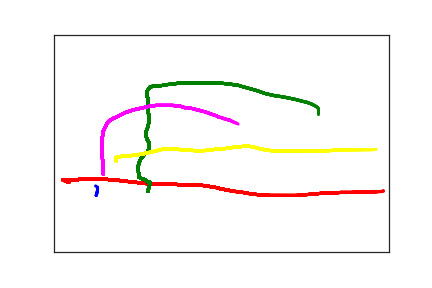

Data behind this chart, as committed beside it:
6.300000000000000000e+01, 3.700000000000000000e+02, 0.000000000000000000e+00, 1.000000000000000000e+00
6.500000000000000000e+01, 3.590000000000000000e+02, 3.300000000000000000e+01, 1.000000000000000000e+00
6.500000000000000000e+01, 3.550000000000000000e+02, 5.000000000000000000e+01, 1.000000000000000000e+00
6.500000000000000000e+01, 3.510000000000000000e+02, 6.700000000000000000e+01, 1.000000000000000000e+00
6.200000000000000000e+01, 3.480000000000000000e+02, 8.400000000000000000e+01, 1.000000000000000000e+00
5.700000000000000000e+01, 3.450000000000000000e+02, 1.050000000000000000e+02, 1.000000000000000000e+00
2.200000000000000000e+01, 3.400000000000000000e+02, 1.840000000000000000e+02, 2.000000000000000000e+00
1.300000000000000000e+01, 3.340000000000000000e+02, 4.850000000000000000e+02, 2.000000000000000000e+00
1.400000000000000000e+01, 3.340000000000000000e+02, 5.030000000000000000e+02, 2.000000000000000000e+00
1.600000000000000000e+01, 3.340000000000000000e+02, 5.190000000000000000e+02, 2.000000000000000000e+00
1.800000000000000000e+01, 3.340000000000000000e+02, 5.370000000000000000e+02, 2.000000000000000000e+00
1.900000000000000000e+01, 3.340000000000000000e+02, 5.590000000000000000e+02, 2.000000000000000000e+00
2.100000000000000000e+01, 3.340000000000000000e+02, 5.710000000000000000e+02, 2.000000000000000000e+00
2.300000000000000000e+01, 3.340000000000000000e+02, 5.840000000000000000e+02, 2.000000000000000000e+00
2.500000000000000000e+01, 3.340000000000000000e+02, 6.070000000000000000e+02, 2.000000000000000000e+00
2.800000000000000000e+01, 3.340000000000000000e+02, 6.240000000000000000e+02, 2.000000000000000000e+00
3.000000000000000000e+01, 3.340000000000000000e+02, 6.420000000000000000e+02, 2.000000000000000000e+00
3.400000000000000000e+01, 3.340000000000000000e+02, 6.540000000000000000e+02, 2.000000000000000000e+00
3.800000000000000000e+01, 3.330000000000000000e+02, 6.690000000000000000e+02, 2.000000000000000000e+00
4.200000000000000000e+01, 3.330000000000000000e+02, 6.860000000000000000e+02, 2.000000000000000000e+00
4.700000000000000000e+01, 3.330000000000000000e+02, 7.020000000000000000e+02, 2.000000000000000000e+00
5.200000000000000000e+01, 3.330000000000000000e+02, 7.200000000000000000e+02, 2.000000000000000000e+00
5.600000000000000000e+01, 3.330000000000000000e+02, 7.350000000000000000e+02, 2.000000000000000000e+00
6.100000000000000000e+01, 3.330000000000000000e+02, 7.510000000000000000e+02, 2.000000000000000000e+00
6.700000000000000000e+01, 3.330000000000000000e+02, 7.710000000000000000e+02, 2.000000000000000000e+00
7.300000000000000000e+01, 3.330000000000000000e+02, 7.890000000000000000e+02, 2.000000000000000000e+00
7.900000000000000000e+01, 3.330000000000000000e+02, 8.100000000000000000e+02, 2.000000000000000000e+00
8.400000000000000000e+01, 3.340000000000000000e+02, 8.290000000000000000e+02, 2.000000000000000000e+00
8.900000000000000000e+01, 3.350000000000000000e+02, 8.470000000000000000e+02, 2.000000000000000000e+00
9.500000000000000000e+01, 3.350000000000000000e+02, 8.640000000000000000e+02, 2.000000000000000000e+00
1.000000000000000000e+02, 3.360000000000000000e+02, 8.790000000000000000e+02, 2.000000000000000000e+00
1.050000000000000000e+02, 3.370000000000000000e+02, 8.840000000000000000e+02, 2.000000000000000000e+00
1.110000000000000000e+02, 3.380000000000000000e+02, 9.010000000000000000e+02, 2.000000000000000000e+00
1.160000000000000000e+02, 3.390000000000000000e+02, 9.200000000000000000e+02, 2.000000000000000000e+00
1.230000000000000000e+02, 3.400000000000000000e+02, 9.370000000000000000e+02, 2.000000000000000000e+00
1.290000000000000000e+02, 3.410000000000000000e+02, 9.510000000000000000e+02, 2.000000000000000000e+00
1.340000000000000000e+02, 3.420000000000000000e+02, 9.770000000000000000e+02, 2.000000000000000000e+00
1.400000000000000000e+02, 3.430000000000000000e+02, 9.980000000000000000e+02, 2.000000000000000000e+00
1.470000000000000000e+02, 3.430000000000000000e+02, 1.012000000000000000e+03, 2.000000000000000000e+00
1.530000000000000000e+02, 3.430000000000000000e+02, 1.017000000000000000e+03, 2.000000000000000000e+00
1.590000000000000000e+02, 3.440000000000000000e+02, 1.041000000000000000e+03, 2.000000000000000000e+00
1.640000000000000000e+02, 3.440000000000000000e+02, 1.062000000000000000e+03, 2.000000000000000000e+00
1.700000000000000000e+02, 3.440000000000000000e+02, 1.074000000000000000e+03, 2.000000000000000000e+00
1.750000000000000000e+02, 3.440000000000000000e+02, 1.086000000000000000e+03, 2.000000000000000000e+00
1.800000000000000000e+02, 3.440000000000000000e+02, 1.102000000000000000e+03, 2.000000000000000000e+00
1.850000000000000000e+02, 3.450000000000000000e+02, 1.124000000000000000e+03, 2.000000000000000000e+00
1.900000000000000000e+02, 3.450000000000000000e+02, 1.136000000000000000e+03, 2.000000000000000000e+00
1.950000000000000000e+02, 3.450000000000000000e+02, 1.149000000000000000e+03, 2.000000000000000000e+00
2.010000000000000000e+02, 3.450000000000000000e+02, 1.175000000000000000e+03, 2.000000000000000000e+00
2.060000000000000000e+02, 3.450000000000000000e+02, 1.189000000000000000e+03, 2.000000000000000000e+00
2.110000000000000000e+02, 3.450000000000000000e+02, 1.202000000000000000e+03, 2.000000000000000000e+00
2.150000000000000000e+02, 3.460000000000000000e+02, 1.216000000000000000e+03, 2.000000000000000000e+00
2.190000000000000000e+02, 3.460000000000000000e+02, 1.240000000000000000e+03, 2.000000000000000000e+00
2.220000000000000000e+02, 3.470000000000000000e+02, 1.254000000000000000e+03, 2.000000000000000000e+00
2.270000000000000000e+02, 3.480000000000000000e+02, 1.266000000000000000e+03, 2.000000000000000000e+00
2.310000000000000000e+02, 3.490000000000000000e+02, 1.288000000000000000e+03, 2.000000000000000000e+00
2.350000000000000000e+02, 3.500000000000000000e+02, 1.304000000000000000e+03, 2.000000000000000000e+00
2.390000000000000000e+02, 3.510000000000000000e+02, 1.317000000000000000e+03, 2.000000000000000000e+00
2.430000000000000000e+02, 3.520000000000000000e+02, 1.340000000000000000e+03, 2.000000000000000000e+00
2.470000000000000000e+02, 3.540000000000000000e+02, 1.354000000000000000e+03, 2.000000000000000000e+00
2.510000000000000000e+02, 3.550000000000000000e+02, 1.367000000000000000e+03, 2.000000000000000000e+00
... 252 more rows
